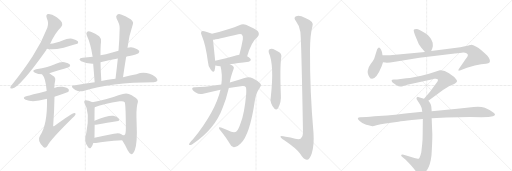
t = 0.00 s
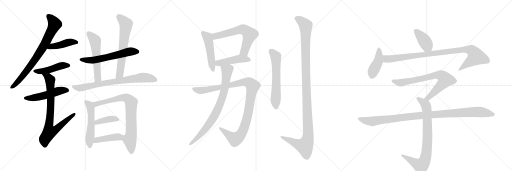
t = 4.13 s
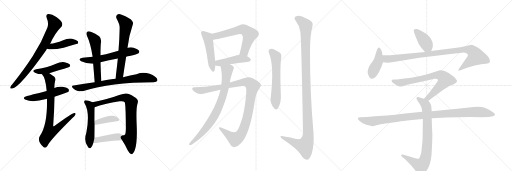
t = 8.26 s
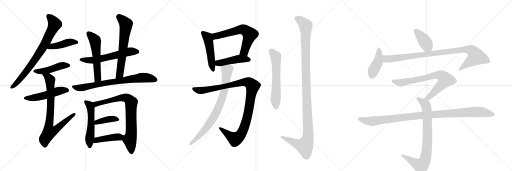
t = 12.39 s
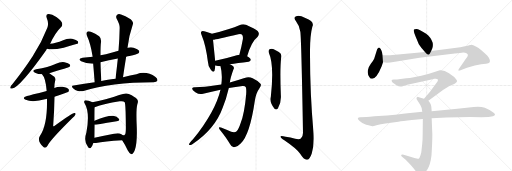
t = 16.52 s
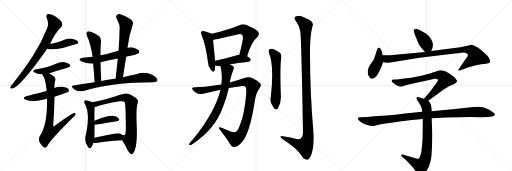
t = 20.65 s

The animated SVG that drew these frames (rendered in a browser with its animation timeline set to each time). Animation: 26 CSS @keyframes rules; one cycle of 20.65 s.

<svg version="1.1" viewBox="0 0 3072 1024" xmlns="http://www.w3.org/2000/svg">
  <g stroke="lightgray" stroke-dasharray="1,1" stroke-width="1" transform="scale(4, 4)">
    <line x1="0" y1="0" x2="256" y2="256"></line>
    <line x1="256" y1="0" x2="0" y2="256"></line>
    <line x1="128" y1="0" x2="128" y2="256"></line>
    <line x1="0" y1="128" x2="256" y2="128"></line>
    <line x1="256" y1="0" x2="512" y2="256"></line>
    <line x1="512" y1="0" x2="256" y2="256"></line>
    <line x1="384" y1="0" x2="384" y2="256"></line>
    <line x1="256" y1="128" x2="512" y2="128"></line>
    <line x1="512" y1="0" x2="768" y2="256"></line>
    <line x1="768" y1="0" x2="512" y2="256"></line>
    <line x1="640" y1="0" x2="640" y2="256"></line>
    <line x1="512" y1="128" x2="768" y2="128"></line>
  </g>
<g transform="scale(1, -1) translate(0, -850)">
   <style type="text/css">
    @keyframes keyframes0 {
      from {
       stroke: black;
       stroke-dashoffset: 775;
       stroke-width: 128;
       }
       72% {
       animation-timing-function: step-end;
       stroke: black;
       stroke-dashoffset: 0;
       stroke-width: 128;
       }
       to {
       stroke: black;
       stroke-width: 1024;
       }
       }
       #make-me-a-hanzi-animation-0 {
         animation: keyframes0 0.880697s both;
         animation-delay: 0.000000s;
         animation-timing-function: linear;
       }
    @keyframes keyframes1 {
      from {
       stroke: black;
       stroke-dashoffset: 434;
       stroke-width: 128;
       }
       59% {
       animation-timing-function: step-end;
       stroke: black;
       stroke-dashoffset: 0;
       stroke-width: 128;
       }
       to {
       stroke: black;
       stroke-width: 1024;
       }
       }
       #make-me-a-hanzi-animation-1 {
         animation: keyframes1 0.603190s both;
         animation-delay: 0.880697s;
         animation-timing-function: linear;
       }
    @keyframes keyframes2 {
      from {
       stroke: black;
       stroke-dashoffset: 461;
       stroke-width: 128;
       }
       60% {
       animation-timing-function: step-end;
       stroke: black;
       stroke-dashoffset: 0;
       stroke-width: 128;
       }
       to {
       stroke: black;
       stroke-width: 1024;
       }
       }
       #make-me-a-hanzi-animation-2 {
         animation: keyframes2 0.625163s both;
         animation-delay: 1.483887s;
         animation-timing-function: linear;
       }
    @keyframes keyframes3 {
      from {
       stroke: black;
       stroke-dashoffset: 511;
       stroke-width: 128;
       }
       62% {
       animation-timing-function: step-end;
       stroke: black;
       stroke-dashoffset: 0;
       stroke-width: 128;
       }
       to {
       stroke: black;
       stroke-width: 1024;
       }
       }
       #make-me-a-hanzi-animation-3 {
         animation: keyframes3 0.665853s both;
         animation-delay: 2.109049s;
         animation-timing-function: linear;
       }
    @keyframes keyframes4 {
      from {
       stroke: black;
       stroke-dashoffset: 807;
       stroke-width: 128;
       }
       72% {
       animation-timing-function: step-end;
       stroke: black;
       stroke-dashoffset: 0;
       stroke-width: 128;
       }
       to {
       stroke: black;
       stroke-width: 1024;
       }
       }
       #make-me-a-hanzi-animation-4 {
         animation: keyframes4 0.906738s both;
         animation-delay: 2.774902s;
         animation-timing-function: linear;
       }
    @keyframes keyframes5 {
      from {
       stroke: black;
       stroke-dashoffset: 597;
       stroke-width: 128;
       }
       66% {
       animation-timing-function: step-end;
       stroke: black;
       stroke-dashoffset: 0;
       stroke-width: 128;
       }
       to {
       stroke: black;
       stroke-width: 1024;
       }
       }
       #make-me-a-hanzi-animation-5 {
         animation: keyframes5 0.735840s both;
         animation-delay: 3.681641s;
         animation-timing-function: linear;
       }
    @keyframes keyframes6 {
      from {
       stroke: black;
       stroke-dashoffset: 558;
       stroke-width: 128;
       }
       64% {
       animation-timing-function: step-end;
       stroke: black;
       stroke-dashoffset: 0;
       stroke-width: 128;
       }
       to {
       stroke: black;
       stroke-width: 1024;
       }
       }
       #make-me-a-hanzi-animation-6 {
         animation: keyframes6 0.704102s both;
         animation-delay: 4.417480s;
         animation-timing-function: linear;
       }
    @keyframes keyframes7 {
      from {
       stroke: black;
       stroke-dashoffset: 646;
       stroke-width: 128;
       }
       68% {
       animation-timing-function: step-end;
       stroke: black;
       stroke-dashoffset: 0;
       stroke-width: 128;
       }
       to {
       stroke: black;
       stroke-width: 1024;
       }
       }
       #make-me-a-hanzi-animation-7 {
         animation: keyframes7 0.775716s both;
         animation-delay: 5.121582s;
         animation-timing-function: linear;
       }
    @keyframes keyframes8 {
      from {
       stroke: black;
       stroke-dashoffset: 757;
       stroke-width: 128;
       }
       71% {
       animation-timing-function: step-end;
       stroke: black;
       stroke-dashoffset: 0;
       stroke-width: 128;
       }
       to {
       stroke: black;
       stroke-width: 1024;
       }
       }
       #make-me-a-hanzi-animation-8 {
         animation: keyframes8 0.866048s both;
         animation-delay: 5.897298s;
         animation-timing-function: linear;
       }
    @keyframes keyframes9 {
      from {
       stroke: black;
       stroke-dashoffset: 532;
       stroke-width: 128;
       }
       63% {
       animation-timing-function: step-end;
       stroke: black;
       stroke-dashoffset: 0;
       stroke-width: 128;
       }
       to {
       stroke: black;
       stroke-width: 1024;
       }
       }
       #make-me-a-hanzi-animation-9 {
         animation: keyframes9 0.682943s both;
         animation-delay: 6.763346s;
         animation-timing-function: linear;
       }
    @keyframes keyframes10 {
      from {
       stroke: black;
       stroke-dashoffset: 801;
       stroke-width: 128;
       }
       72% {
       animation-timing-function: step-end;
       stroke: black;
       stroke-dashoffset: 0;
       stroke-width: 128;
       }
       to {
       stroke: black;
       stroke-width: 1024;
       }
       }
       #make-me-a-hanzi-animation-10 {
         animation: keyframes10 0.901855s both;
         animation-delay: 7.446289s;
         animation-timing-function: linear;
       }
    @keyframes keyframes11 {
      from {
       stroke: black;
       stroke-dashoffset: 394;
       stroke-width: 128;
       }
       56% {
       animation-timing-function: step-end;
       stroke: black;
       stroke-dashoffset: 0;
       stroke-width: 128;
       }
       to {
       stroke: black;
       stroke-width: 1024;
       }
       }
       #make-me-a-hanzi-animation-11 {
         animation: keyframes11 0.570638s both;
         animation-delay: 8.348145s;
         animation-timing-function: linear;
       }
    @keyframes keyframes12 {
      from {
       stroke: black;
       stroke-dashoffset: 425;
       stroke-width: 128;
       }
       58% {
       animation-timing-function: step-end;
       stroke: black;
       stroke-dashoffset: 0;
       stroke-width: 128;
       }
       to {
       stroke: black;
       stroke-width: 1024;
       }
       }
       #make-me-a-hanzi-animation-12 {
         animation: keyframes12 0.595866s both;
         animation-delay: 8.918783s;
         animation-timing-function: linear;
       }
    @keyframes keyframes13 {
      from {
       stroke: black;
       stroke-dashoffset: 490;
       stroke-width: 128;
       }
       61% {
       animation-timing-function: step-end;
       stroke: black;
       stroke-dashoffset: 0;
       stroke-width: 128;
       }
       to {
       stroke: black;
       stroke-width: 1024;
       }
       }
       #make-me-a-hanzi-animation-13 {
         animation: keyframes13 0.648763s both;
         animation-delay: 9.514648s;
         animation-timing-function: linear;
       }
    @keyframes keyframes14 {
      from {
       stroke: black;
       stroke-dashoffset: 631;
       stroke-width: 128;
       }
       67% {
       animation-timing-function: step-end;
       stroke: black;
       stroke-dashoffset: 0;
       stroke-width: 128;
       }
       to {
       stroke: black;
       stroke-width: 1024;
       }
       }
       #make-me-a-hanzi-animation-14 {
         animation: keyframes14 0.763509s both;
         animation-delay: 10.163411s;
         animation-timing-function: linear;
       }
    @keyframes keyframes15 {
      from {
       stroke: black;
       stroke-dashoffset: 457;
       stroke-width: 128;
       }
       60% {
       animation-timing-function: step-end;
       stroke: black;
       stroke-dashoffset: 0;
       stroke-width: 128;
       }
       to {
       stroke: black;
       stroke-width: 1024;
       }
       }
       #make-me-a-hanzi-animation-15 {
         animation: keyframes15 0.621908s both;
         animation-delay: 10.926921s;
         animation-timing-function: linear;
       }
    @keyframes keyframes16 {
      from {
       stroke: black;
       stroke-dashoffset: 1068;
       stroke-width: 128;
       }
       78% {
       animation-timing-function: step-end;
       stroke: black;
       stroke-dashoffset: 0;
       stroke-width: 128;
       }
       to {
       stroke: black;
       stroke-width: 1024;
       }
       }
       #make-me-a-hanzi-animation-16 {
         animation: keyframes16 1.119141s both;
         animation-delay: 11.548828s;
         animation-timing-function: linear;
       }
    @keyframes keyframes17 {
      from {
       stroke: black;
       stroke-dashoffset: 803;
       stroke-width: 128;
       }
       72% {
       animation-timing-function: step-end;
       stroke: black;
       stroke-dashoffset: 0;
       stroke-width: 128;
       }
       to {
       stroke: black;
       stroke-width: 1024;
       }
       }
       #make-me-a-hanzi-animation-17 {
         animation: keyframes17 0.903483s both;
         animation-delay: 12.667969s;
         animation-timing-function: linear;
       }
    @keyframes keyframes18 {
      from {
       stroke: black;
       stroke-dashoffset: 606;
       stroke-width: 128;
       }
       66% {
       animation-timing-function: step-end;
       stroke: black;
       stroke-dashoffset: 0;
       stroke-width: 128;
       }
       to {
       stroke: black;
       stroke-width: 1024;
       }
       }
       #make-me-a-hanzi-animation-18 {
         animation: keyframes18 0.743164s both;
         animation-delay: 13.571452s;
         animation-timing-function: linear;
       }
    @keyframes keyframes19 {
      from {
       stroke: black;
       stroke-dashoffset: 1200;
       stroke-width: 128;
       }
       80% {
       animation-timing-function: step-end;
       stroke: black;
       stroke-dashoffset: 0;
       stroke-width: 128;
       }
       to {
       stroke: black;
       stroke-width: 1024;
       }
       }
       #make-me-a-hanzi-animation-19 {
         animation: keyframes19 1.226562s both;
         animation-delay: 14.314616s;
         animation-timing-function: linear;
       }
    @keyframes keyframes20 {
      from {
       stroke: black;
       stroke-dashoffset: 405;
       stroke-width: 128;
       }
       57% {
       animation-timing-function: step-end;
       stroke: black;
       stroke-dashoffset: 0;
       stroke-width: 128;
       }
       to {
       stroke: black;
       stroke-width: 1024;
       }
       }
       #make-me-a-hanzi-animation-20 {
         animation: keyframes20 0.579590s both;
         animation-delay: 15.541178s;
         animation-timing-function: linear;
       }
    @keyframes keyframes21 {
      from {
       stroke: black;
       stroke-dashoffset: 423;
       stroke-width: 128;
       }
       58% {
       animation-timing-function: step-end;
       stroke: black;
       stroke-dashoffset: 0;
       stroke-width: 128;
       }
       to {
       stroke: black;
       stroke-width: 1024;
       }
       }
       #make-me-a-hanzi-animation-21 {
         animation: keyframes21 0.594238s both;
         animation-delay: 16.120768s;
         animation-timing-function: linear;
       }
    @keyframes keyframes22 {
      from {
       stroke: black;
       stroke-dashoffset: 966;
       stroke-width: 128;
       }
       76% {
       animation-timing-function: step-end;
       stroke: black;
       stroke-dashoffset: 0;
       stroke-width: 128;
       }
       to {
       stroke: black;
       stroke-width: 1024;
       }
       }
       #make-me-a-hanzi-animation-22 {
         animation: keyframes22 1.036133s both;
         animation-delay: 16.715007s;
         animation-timing-function: linear;
       }
    @keyframes keyframes23 {
      from {
       stroke: black;
       stroke-dashoffset: 754;
       stroke-width: 128;
       }
       71% {
       animation-timing-function: step-end;
       stroke: black;
       stroke-dashoffset: 0;
       stroke-width: 128;
       }
       to {
       stroke: black;
       stroke-width: 1024;
       }
       }
       #make-me-a-hanzi-animation-23 {
         animation: keyframes23 0.863607s both;
         animation-delay: 17.751139s;
         animation-timing-function: linear;
       }
    @keyframes keyframes24 {
      from {
       stroke: black;
       stroke-dashoffset: 817;
       stroke-width: 128;
       }
       73% {
       animation-timing-function: step-end;
       stroke: black;
       stroke-dashoffset: 0;
       stroke-width: 128;
       }
       to {
       stroke: black;
       stroke-width: 1024;
       }
       }
       #make-me-a-hanzi-animation-24 {
         animation: keyframes24 0.914876s both;
         animation-delay: 18.614746s;
         animation-timing-function: linear;
       }
    @keyframes keyframes25 {
      from {
       stroke: black;
       stroke-dashoffset: 1067;
       stroke-width: 128;
       }
       78% {
       animation-timing-function: step-end;
       stroke: black;
       stroke-dashoffset: 0;
       stroke-width: 128;
       }
       to {
       stroke: black;
       stroke-width: 1024;
       }
       }
       #make-me-a-hanzi-animation-25 {
         animation: keyframes25 1.118327s both;
         animation-delay: 19.529622s;
         animation-timing-function: linear;
       }
</style>
<path d="M 301 588 Q 329 652 367 689 Q 377 699 372 714 Q 368 727 338 749 Q 310 768 291 767 Q 272 766 281 742 Q 294 712 284 685 Q 250 597 196 513 Q 145 434 74 345 Q 64 335 62 328 Q 59 318 73 320 Q 118 326 277 550 Q 278 554 282 558 L 301 588 Z" fill="lightgray"></path> 
<path d="M 282 558 Q 315 549 382 565 Q 460 586 465 588 Q 472 595 467 603 Q 460 613 433 619 Q 405 622 379 610 Q 357 601 334 595 Q 318 591 301 588 C 271 583 253 565 282 558 Z" fill="lightgray"></path> 
<path d="M 296 412 Q 413 446 417 450 Q 424 457 419 464 Q 412 474 387 478 Q 362 481 336 469 Q 311 459 283 449 Q 253 440 217 435 Q 186 428 210 414 Q 229 405 252 405 L 296 412 Z" fill="lightgray"></path> 
<path d="M 327 271 Q 408 298 409 299 Q 416 306 412 315 Q 405 325 375 330 Q 350 334 326 323 L 280 305 Q 181 280 162 275 Q 128 266 154 252 Q 196 234 277 257 Q 278 258 282 258 L 327 271 Z" fill="lightgray"></path> 
<path d="M 282 258 Q 285 102 241 38 Q 219 7 262 -33 Q 275 -40 285 -23 Q 298 8 433 142 Q 449 155 453 164 Q 456 174 446 173 Q 434 173 326 95 Q 322 91 319 95 Q 326 192 327 271 L 326 323 Q 326 347 331 366 Q 335 379 326 390 Q 310 403 296 412 C 271 429 235 430 252 405 Q 274 383 280 305 L 282 258 Z" fill="lightgray"></path> 
<path d="M 757 511 Q 766 514 777 515 Q 823 525 831 532 Q 838 539 835 547 Q 828 557 802 565 Q 783 569 765 564 L 711 547 Q 674 537 636 526 Q 620 523 603 519 L 556 511 Q 526 508 496 504 Q 463 498 487 483 Q 517 468 559 469 L 603 478 Q 652 490 707 500 L 757 511 Z" fill="lightgray"></path> 
<path d="M 603 519 Q 603 583 606 598 Q 609 620 595 633 Q 573 651 545 660 Q 530 666 522 659 Q 515 653 521 638 Q 543 592 556 511 L 559 469 Q 563 424 568 358 C 570 328 610 335 608 365 Q 604 429 603 478 L 603 519 Z" fill="lightgray"></path> 
<path d="M 738 388 Q 747 451 757 511 L 765 564 Q 774 640 798 709 Q 802 719 784 736 Q 750 758 726 764 Q 710 770 702 761 Q 693 754 700 739 Q 719 705 718 683 Q 717 619 711 547 L 707 500 Q 701 442 693 379 C 689 349 734 358 738 388 Z" fill="lightgray"></path> 
<path d="M 568 358 Q 507 351 442 338 Q 424 337 438 321 Q 451 309 467 305 Q 486 301 501 305 Q 663 357 922 358 Q 940 359 944 367 Q 948 377 933 389 Q 878 428 819 406 Q 783 400 738 388 L 693 379 Q 680 378 668 375 Q 638 371 608 365 L 568 358 Z" fill="lightgray"></path> 
<path d="M 555 238 Q 528 250 512 249 Q 502 245 506 235 Q 542 177 518 55 Q 500 3 529 -32 Q 536 -42 544 -37 Q 553 -30 560 -7 L 567 25 Q 567 35 568 102 L 567 127 Q 567 188 568 207 C 569 232 569 232 555 238 Z" fill="lightgray"></path> 
<path d="M 733 9 Q 751 -19 766 -50 Q 778 -72 788 -74 Q 800 -74 809 -49 Q 825 -4 820 104 Q 816 197 824 226 Q 833 248 820 258 Q 811 270 773 287 Q 755 296 715 281 Q 678 266 634 256 Q 600 247 555 238 C 526 232 540 197 568 207 Q 623 229 718 243 Q 742 246 748 238 Q 754 232 755 101 Q 756 55 751 46 Q 747 39 737 39 C 720 30 720 30 733 9 Z" fill="lightgray"></path> 
<path d="M 568 102 Q 571 102 576 102 Q 648 115 700 123 Q 722 127 713 139 Q 703 152 679 156 Q 646 159 567 127 C 539 116 538 102 568 102 Z" fill="lightgray"></path> 
<path d="M 560 -7 Q 566 -8 576 -7 Q 625 3 733 9 C 763 11 760 19 737 39 Q 733 43 728 46 Q 713 55 684 48 Q 620 35 567 25 C 538 19 530 -5 560 -7 Z" fill="lightgray"></path> 
<path d="M 1271 648 Q 1261 655 1225 664 Q 1212 668 1209 662 Q 1202 656 1210 640 Q 1235 580 1247 483 Q 1248 455 1264 434 Q 1280 412 1287 427 Q 1291 439 1292 458 L 1291 487 Q 1282 577 1278 613 C 1275 643 1274 646 1271 648 Z" fill="lightgray"></path> 
<path d="M 1483 513 Q 1508 601 1545 629 Q 1561 648 1546 665 Q 1530 678 1476 702 Q 1457 709 1436 700 Q 1385 678 1271 648 C 1242 640 1248 609 1278 613 Q 1297 614 1430 646 Q 1445 650 1451 644 Q 1460 635 1457 616 Q 1448 565 1436 523 C 1428 494 1474 484 1483 513 Z" fill="lightgray"></path> 
<path d="M 1379 466 Q 1424 473 1492 481 Q 1504 482 1505 492 Q 1505 499 1483 513 L 1436 523 Q 1429 523 1421 520 Q 1349 498 1291 487 C 1262 481 1263 465 1292 458 Q 1308 454 1323 454 L 1379 466 Z" fill="lightgray"></path> 
<path d="M 1328 344 Q 1318 344 1306 341 Q 1221 328 1171 328 Q 1155 329 1153 320 Q 1152 311 1172 298 Q 1196 282 1219 289 Q 1270 302 1323 313 L 1373 323 Q 1413 330 1455 335 Q 1471 336 1475 328 Q 1479 318 1477 286 Q 1467 172 1444 113 Q 1432 76 1420 64 Q 1410 54 1387 61 Q 1356 74 1326 86 Q 1305 93 1319 73 Q 1359 24 1381 -15 Q 1390 -36 1410 -31 Q 1425 -30 1444 -10 Q 1499 42 1529 247 Q 1536 293 1555 319 Q 1571 338 1563 348 Q 1548 366 1516 381 Q 1494 394 1467 383 Q 1428 370 1379 356 L 1328 344 Z" fill="lightgray"></path> 
<path d="M 1323 313 Q 1292 181 1158 15 Q 1148 5 1137 -9 Q 1131 -18 1137 -19 Q 1144 -20 1154 -14 Q 1290 77 1336 205 Q 1357 254 1373 323 L 1379 356 Q 1383 386 1401 435 Q 1407 445 1399 454 Q 1393 460 1379 466 C 1353 480 1316 483 1323 454 Q 1336 405 1328 344 L 1323 313 Z" fill="lightgray"></path> 
<path d="M 1613 534 Q 1646 461 1625 271 Q 1616 235 1647 199 Q 1657 189 1667 200 Q 1689 237 1685 283 Q 1679 440 1687 505 Q 1693 527 1673 539 Q 1657 549 1639 557 Q 1626 561 1617 556 Q 1608 549 1613 534 Z" fill="lightgray"></path> 
<path d="M 1802 660 Q 1808 623 1818 54 Q 1818 30 1805 20 Q 1795 13 1771 19 Q 1743 25 1714 30 Q 1680 40 1683 30 Q 1684 23 1706 9 Q 1781 -42 1801 -72 Q 1823 -108 1841 -107 Q 1857 -108 1870 -71 Q 1886 -23 1881 53 Q 1859 300 1860 551 Q 1861 642 1874 690 Q 1890 721 1832 743 Q 1796 762 1777 754 Q 1758 747 1776 723 Q 1798 695 1802 660 Z" fill="lightgray"></path> 
<path d="M 2587 545 L 2594 561 Q 2599 577 2596 594 Q 2584 629 2557 648 Q 2513 677 2499 677 Q 2485 676 2483 673 Q 2479 667 2496 626 L 2513 586 L 2528 564 L 2550 539 C 2570 516 2575 518 2587 545 Z" fill="lightgray"></path> 
<path d="M 2290 453 L 2298 477 L 2295 519 L 2292 537 Q 2291 546 2285 556 Q 2274 575 2263 556 L 2245 499 Q 2239 486 2225 468 Q 2212 449 2210 438 Q 2200 413 2216 389 Q 2221 378 2233 378 Q 2260 379 2290 453 Z" fill="lightgray"></path> 
<path d="M 2298 477 L 2313 476 Q 2324 473 2370 481 L 2517 504 L 2729 530 Q 2766 535 2779 536 Q 2792 536 2799 532 Q 2806 529 2807 522 Q 2809 514 2801 506 Q 2794 498 2783 481 L 2758 445 Q 2749 433 2750 429 Q 2752 425 2763 430 L 2802 444 L 2849 458 L 2887 466 L 2916 469 Q 2933 471 2937 476 Q 2942 481 2938 494 Q 2934 507 2923 518 Q 2882 558 2858 571 Q 2835 584 2827 583 Q 2827 581 2820 581 Q 2807 575 2762 568 L 2587 545 L 2550 539 L 2340 520 L 2295 519 C 2265 518 2268 479 2298 477 Z" fill="lightgray"></path> 
<path d="M 2570 246 L 2660 312 L 2694 333 L 2728 348 Q 2740 356 2742 362 Q 2744 368 2734 379 Q 2725 390 2694 411 Q 2664 432 2639 429 L 2574 409 L 2528 397 L 2475 386 Q 2463 384 2437 381 L 2382 374 L 2363 374 Q 2351 372 2350 370 Q 2349 368 2352 361 Q 2356 354 2364 350 Q 2372 345 2380 339 Q 2398 327 2420 335 L 2444 342 L 2589 374 Q 2593 374 2605 378 Q 2611 378 2615 379 Q 2622 379 2626 375 Q 2630 370 2625 362 L 2580 300 L 2544 258 C 2524 235 2546 228 2570 246 Z" fill="lightgray"></path> 
<path d="M 2590 184 L 2588 210 Q 2586 224 2581 231 Q 2577 238 2570 246 L 2544 258 L 2513 268 Q 2507 272 2502 268 Q 2498 264 2500 256 L 2522 221 L 2530 203 Q 2533 182 2534 180 L 2537 137 L 2536 44 Q 2536 11 2533 -15 L 2529 -52 Q 2529 -62 2523 -80 Q 2517 -98 2512 -101 Q 2506 -103 2492 -99 L 2422 -77 Q 2409 -74 2407 -79 Q 2406 -85 2416 -92 L 2434 -108 Q 2473 -147 2494 -175 Q 2515 -204 2522 -205 Q 2536 -207 2563 -168 Q 2583 -136 2589 -80 Q 2594 -6 2594 45 L 2590 142 L 2590 184 Z" fill="lightgray"></path> 
<path d="M 2679 146 L 2820 149 L 2888 147 L 2931 149 L 2958 153 Q 2969 158 2970 162 Q 2970 166 2964 173 Q 2937 193 2909 204 Q 2882 214 2842 209 L 2744 198 L 2590 184 L 2534 180 L 2431 170 Q 2367 161 2322 158 L 2246 153 Q 2215 149 2200 149 L 2161 147 Q 2150 146 2147 141 Q 2145 137 2156 126 Q 2167 114 2197 102 Q 2229 94 2233 94 Q 2238 93 2259 100 Q 2283 106 2313 110 L 2390 121 Q 2415 125 2471 131 L 2537 137 L 2590 142 L 2679 146 Z" fill="lightgray"></path> 
      <clipPath id="make-me-a-hanzi-clip-0">
      <path d="M 301 588 Q 329 652 367 689 Q 377 699 372 714 Q 368 727 338 749 Q 310 768 291 767 Q 272 766 281 742 Q 294 712 284 685 Q 250 597 196 513 Q 145 434 74 345 Q 64 335 62 328 Q 59 318 73 320 Q 118 326 277 550 Q 278 554 282 558 L 301 588 Z" fill="lightgray"></path>
      </clipPath>
      <path clip-path="url(#make-me-a-hanzi-clip-0)" d="M 291 752 L 324 717 L 327 704 L 275 597 L 251 552 L 160 424 L 71 328 " fill="none" id="make-me-a-hanzi-animation-0" stroke-dasharray="647 1294" stroke-linecap="round"></path>

      <clipPath id="make-me-a-hanzi-clip-1">
      <path d="M 282 558 Q 315 549 382 565 Q 460 586 465 588 Q 472 595 467 603 Q 460 613 433 619 Q 405 622 379 610 Q 357 601 334 595 Q 318 591 301 588 C 271 583 253 565 282 558 Z" fill="lightgray"></path>
      </clipPath>
      <path clip-path="url(#make-me-a-hanzi-clip-1)" d="M 288 561 L 404 595 L 436 600 L 460 596 " fill="none" id="make-me-a-hanzi-animation-1" stroke-dasharray="306 612" stroke-linecap="round"></path>

      <clipPath id="make-me-a-hanzi-clip-2">
      <path d="M 296 412 Q 413 446 417 450 Q 424 457 419 464 Q 412 474 387 478 Q 362 481 336 469 Q 311 459 283 449 Q 253 440 217 435 Q 186 428 210 414 Q 229 405 252 405 L 296 412 Z" fill="lightgray"></path>
      </clipPath>
      <path clip-path="url(#make-me-a-hanzi-clip-2)" d="M 211 425 L 246 422 L 305 433 L 361 455 L 411 458 " fill="none" id="make-me-a-hanzi-animation-2" stroke-dasharray="333 666" stroke-linecap="round"></path>

      <clipPath id="make-me-a-hanzi-clip-3">
      <path d="M 327 271 Q 408 298 409 299 Q 416 306 412 315 Q 405 325 375 330 Q 350 334 326 323 L 280 305 Q 181 280 162 275 Q 128 266 154 252 Q 196 234 277 257 Q 278 258 282 258 L 327 271 Z" fill="lightgray"></path>
      </clipPath>
      <path clip-path="url(#make-me-a-hanzi-clip-3)" d="M 155 264 L 227 268 L 358 307 L 404 307 " fill="none" id="make-me-a-hanzi-animation-3" stroke-dasharray="383 766" stroke-linecap="round"></path>

      <clipPath id="make-me-a-hanzi-clip-4">
      <path d="M 282 258 Q 285 102 241 38 Q 219 7 262 -33 Q 275 -40 285 -23 Q 298 8 433 142 Q 449 155 453 164 Q 456 174 446 173 Q 434 173 326 95 Q 322 91 319 95 Q 326 192 327 271 L 326 323 Q 326 347 331 366 Q 335 379 326 390 Q 310 403 296 412 C 271 429 235 430 252 405 Q 274 383 280 305 L 282 258 Z" fill="lightgray"></path>
      </clipPath>
      <path clip-path="url(#make-me-a-hanzi-clip-4)" d="M 260 405 L 290 387 L 301 371 L 305 238 L 293 96 L 297 60 L 328 69 L 446 166 " fill="none" id="make-me-a-hanzi-animation-4" stroke-dasharray="679 1358" stroke-linecap="round"></path>

      <clipPath id="make-me-a-hanzi-clip-5">
      <path d="M 757 511 Q 766 514 777 515 Q 823 525 831 532 Q 838 539 835 547 Q 828 557 802 565 Q 783 569 765 564 L 711 547 Q 674 537 636 526 Q 620 523 603 519 L 556 511 Q 526 508 496 504 Q 463 498 487 483 Q 517 468 559 469 L 603 478 Q 652 490 707 500 L 757 511 Z" fill="lightgray"></path>
      </clipPath>
      <path clip-path="url(#make-me-a-hanzi-clip-5)" d="M 489 495 L 562 490 L 776 541 L 824 542 " fill="none" id="make-me-a-hanzi-animation-5" stroke-dasharray="469 938" stroke-linecap="round"></path>

      <clipPath id="make-me-a-hanzi-clip-6">
      <path d="M 603 519 Q 603 583 606 598 Q 609 620 595 633 Q 573 651 545 660 Q 530 666 522 659 Q 515 653 521 638 Q 543 592 556 511 L 559 469 Q 563 424 568 358 C 570 328 610 335 608 365 Q 604 429 603 478 L 603 519 Z" fill="lightgray"></path>
      </clipPath>
      <path clip-path="url(#make-me-a-hanzi-clip-6)" d="M 531 650 L 554 629 L 572 599 L 586 387 L 573 368 " fill="none" id="make-me-a-hanzi-animation-6" stroke-dasharray="430 860" stroke-linecap="round"></path>

      <clipPath id="make-me-a-hanzi-clip-7">
      <path d="M 738 388 Q 747 451 757 511 L 765 564 Q 774 640 798 709 Q 802 719 784 736 Q 750 758 726 764 Q 710 770 702 761 Q 693 754 700 739 Q 719 705 718 683 Q 717 619 711 547 L 707 500 Q 701 442 693 379 C 689 349 734 358 738 388 Z" fill="lightgray"></path>
      </clipPath>
      <path clip-path="url(#make-me-a-hanzi-clip-7)" d="M 713 749 L 748 717 L 755 699 L 719 406 L 699 386 " fill="none" id="make-me-a-hanzi-animation-7" stroke-dasharray="518 1036" stroke-linecap="round"></path>

      <clipPath id="make-me-a-hanzi-clip-8">
      <path d="M 568 358 Q 507 351 442 338 Q 424 337 438 321 Q 451 309 467 305 Q 486 301 501 305 Q 663 357 922 358 Q 940 359 944 367 Q 948 377 933 389 Q 878 428 819 406 Q 783 400 738 388 L 693 379 Q 680 378 668 375 Q 638 371 608 365 L 568 358 Z" fill="lightgray"></path>
      </clipPath>
      <path clip-path="url(#make-me-a-hanzi-clip-8)" d="M 440 330 L 492 325 L 633 354 L 846 385 L 878 385 L 934 372 " fill="none" id="make-me-a-hanzi-animation-8" stroke-dasharray="629 1258" stroke-linecap="round"></path>

      <clipPath id="make-me-a-hanzi-clip-9">
      <path d="M 555 238 Q 528 250 512 249 Q 502 245 506 235 Q 542 177 518 55 Q 500 3 529 -32 Q 536 -42 544 -37 Q 553 -30 560 -7 L 567 25 Q 567 35 568 102 L 567 127 Q 567 188 568 207 C 569 232 569 232 555 238 Z" fill="lightgray"></path>
      </clipPath>
      <path clip-path="url(#make-me-a-hanzi-clip-9)" d="M 517 238 L 537 222 L 546 184 L 548 90 L 537 4 L 539 -27 " fill="none" id="make-me-a-hanzi-animation-9" stroke-dasharray="404 808" stroke-linecap="round"></path>

      <clipPath id="make-me-a-hanzi-clip-10">
      <path d="M 733 9 Q 751 -19 766 -50 Q 778 -72 788 -74 Q 800 -74 809 -49 Q 825 -4 820 104 Q 816 197 824 226 Q 833 248 820 258 Q 811 270 773 287 Q 755 296 715 281 Q 678 266 634 256 Q 600 247 555 238 C 526 232 540 197 568 207 Q 623 229 718 243 Q 742 246 748 238 Q 754 232 755 101 Q 756 55 751 46 Q 747 39 737 39 C 720 30 720 30 733 9 Z" fill="lightgray"></path>
      </clipPath>
      <path clip-path="url(#make-me-a-hanzi-clip-10)" d="M 563 235 L 576 227 L 746 266 L 770 258 L 788 237 L 788 54 L 779 13 L 789 -64 " fill="none" id="make-me-a-hanzi-animation-10" stroke-dasharray="673 1346" stroke-linecap="round"></path>

      <clipPath id="make-me-a-hanzi-clip-11">
      <path d="M 568 102 Q 571 102 576 102 Q 648 115 700 123 Q 722 127 713 139 Q 703 152 679 156 Q 646 159 567 127 C 539 116 538 102 568 102 Z" fill="lightgray"></path>
      </clipPath>
      <path clip-path="url(#make-me-a-hanzi-clip-11)" d="M 572 108 L 599 122 L 645 134 L 682 138 L 704 133 " fill="none" id="make-me-a-hanzi-animation-11" stroke-dasharray="266 532" stroke-linecap="round"></path>

      <clipPath id="make-me-a-hanzi-clip-12">
      <path d="M 560 -7 Q 566 -8 576 -7 Q 625 3 733 9 C 763 11 760 19 737 39 Q 733 43 728 46 Q 713 55 684 48 Q 620 35 567 25 C 538 19 530 -5 560 -7 Z" fill="lightgray"></path>
      </clipPath>
      <path clip-path="url(#make-me-a-hanzi-clip-12)" d="M 564 -2 L 589 12 L 696 29 L 714 29 L 722 18 " fill="none" id="make-me-a-hanzi-animation-12" stroke-dasharray="297 594" stroke-linecap="round"></path>

      <clipPath id="make-me-a-hanzi-clip-13">
      <path d="M 1271 648 Q 1261 655 1225 664 Q 1212 668 1209 662 Q 1202 656 1210 640 Q 1235 580 1247 483 Q 1248 455 1264 434 Q 1280 412 1287 427 Q 1291 439 1292 458 L 1291 487 Q 1282 577 1278 613 C 1275 643 1274 646 1271 648 Z" fill="lightgray"></path>
      </clipPath>
      <path clip-path="url(#make-me-a-hanzi-clip-13)" d="M 1218 654 L 1247 625 L 1276 434 " fill="none" id="make-me-a-hanzi-animation-13" stroke-dasharray="362 724" stroke-linecap="round"></path>

      <clipPath id="make-me-a-hanzi-clip-14">
      <path d="M 1483 513 Q 1508 601 1545 629 Q 1561 648 1546 665 Q 1530 678 1476 702 Q 1457 709 1436 700 Q 1385 678 1271 648 C 1242 640 1248 609 1278 613 Q 1297 614 1430 646 Q 1445 650 1451 644 Q 1460 635 1457 616 Q 1448 565 1436 523 C 1428 494 1474 484 1483 513 Z" fill="lightgray"></path>
      </clipPath>
      <path clip-path="url(#make-me-a-hanzi-clip-14)" d="M 1280 619 L 1292 634 L 1306 639 L 1441 674 L 1473 669 L 1499 644 L 1469 548 L 1443 529 " fill="none" id="make-me-a-hanzi-animation-14" stroke-dasharray="503 1006" stroke-linecap="round"></path>

      <clipPath id="make-me-a-hanzi-clip-15">
      <path d="M 1379 466 Q 1424 473 1492 481 Q 1504 482 1505 492 Q 1505 499 1483 513 L 1436 523 Q 1429 523 1421 520 Q 1349 498 1291 487 C 1262 481 1263 465 1292 458 Q 1308 454 1323 454 L 1379 466 Z" fill="lightgray"></path>
      </clipPath>
      <path clip-path="url(#make-me-a-hanzi-clip-15)" d="M 1299 480 L 1309 473 L 1326 474 L 1437 499 L 1495 492 " fill="none" id="make-me-a-hanzi-animation-15" stroke-dasharray="329 658" stroke-linecap="round"></path>

      <clipPath id="make-me-a-hanzi-clip-16">
      <path d="M 1328 344 Q 1318 344 1306 341 Q 1221 328 1171 328 Q 1155 329 1153 320 Q 1152 311 1172 298 Q 1196 282 1219 289 Q 1270 302 1323 313 L 1373 323 Q 1413 330 1455 335 Q 1471 336 1475 328 Q 1479 318 1477 286 Q 1467 172 1444 113 Q 1432 76 1420 64 Q 1410 54 1387 61 Q 1356 74 1326 86 Q 1305 93 1319 73 Q 1359 24 1381 -15 Q 1390 -36 1410 -31 Q 1425 -30 1444 -10 Q 1499 42 1529 247 Q 1536 293 1555 319 Q 1571 338 1563 348 Q 1548 366 1516 381 Q 1494 394 1467 383 Q 1428 370 1379 356 L 1328 344 Z" fill="lightgray"></path>
      </clipPath>
      <path clip-path="url(#make-me-a-hanzi-clip-16)" d="M 1162 318 L 1209 308 L 1453 357 L 1482 359 L 1507 345 L 1515 332 L 1494 195 L 1476 120 L 1450 52 L 1431 29 L 1410 18 L 1329 76 " fill="none" id="make-me-a-hanzi-animation-16" stroke-dasharray="940 1880" stroke-linecap="round"></path>

      <clipPath id="make-me-a-hanzi-clip-17">
      <path d="M 1323 313 Q 1292 181 1158 15 Q 1148 5 1137 -9 Q 1131 -18 1137 -19 Q 1144 -20 1154 -14 Q 1290 77 1336 205 Q 1357 254 1373 323 L 1379 356 Q 1383 386 1401 435 Q 1407 445 1399 454 Q 1393 460 1379 466 C 1353 480 1316 483 1323 454 Q 1336 405 1328 344 L 1323 313 Z" fill="lightgray"></path>
      </clipPath>
      <path clip-path="url(#make-me-a-hanzi-clip-17)" d="M 1332 448 L 1363 428 L 1353 344 L 1322 232 L 1292 167 L 1255 107 L 1194 34 L 1140 -14 " fill="none" id="make-me-a-hanzi-animation-17" stroke-dasharray="675 1350" stroke-linecap="round"></path>

      <clipPath id="make-me-a-hanzi-clip-18">
      <path d="M 1613 534 Q 1646 461 1625 271 Q 1616 235 1647 199 Q 1657 189 1667 200 Q 1689 237 1685 283 Q 1679 440 1687 505 Q 1693 527 1673 539 Q 1657 549 1639 557 Q 1626 561 1617 556 Q 1608 549 1613 534 Z" fill="lightgray"></path>
      </clipPath>
      <path clip-path="url(#make-me-a-hanzi-clip-18)" d="M 1626 545 L 1655 512 L 1657 206 " fill="none" id="make-me-a-hanzi-animation-18" stroke-dasharray="478 956" stroke-linecap="round"></path>

      <clipPath id="make-me-a-hanzi-clip-19">
      <path d="M 1802 660 Q 1808 623 1818 54 Q 1818 30 1805 20 Q 1795 13 1771 19 Q 1743 25 1714 30 Q 1680 40 1683 30 Q 1684 23 1706 9 Q 1781 -42 1801 -72 Q 1823 -108 1841 -107 Q 1857 -108 1870 -71 Q 1886 -23 1881 53 Q 1859 300 1860 551 Q 1861 642 1874 690 Q 1890 721 1832 743 Q 1796 762 1777 754 Q 1758 747 1776 723 Q 1798 695 1802 660 Z" fill="lightgray"></path>
      </clipPath>
      <path clip-path="url(#make-me-a-hanzi-clip-19)" d="M 1784 738 L 1801 730 L 1835 698 L 1835 411 L 1848 25 L 1828 -25 L 1778 -11 L 1703 22 L 1701 28 L 1690 28 " fill="none" id="make-me-a-hanzi-animation-19" stroke-dasharray="1072 2144" stroke-linecap="round"></path>

      <clipPath id="make-me-a-hanzi-clip-20">
      <path d="M 2587 545 L 2594 561 Q 2599 577 2596 594 Q 2584 629 2557 648 Q 2513 677 2499 677 Q 2485 676 2483 673 Q 2479 667 2496 626 L 2513 586 L 2528 564 L 2550 539 C 2570 516 2575 518 2587 545 Z" fill="lightgray"></path>
      </clipPath>
      <path clip-path="url(#make-me-a-hanzi-clip-20)" d="M 2488 670 L 2540 616 L 2579 553 " fill="none" id="make-me-a-hanzi-animation-20" stroke-dasharray="277 554" stroke-linecap="round"></path>

      <clipPath id="make-me-a-hanzi-clip-21">
      <path d="M 2290 453 L 2298 477 L 2295 519 L 2292 537 Q 2291 546 2285 556 Q 2274 575 2263 556 L 2245 499 Q 2239 486 2225 468 Q 2212 449 2210 438 Q 2200 413 2216 389 Q 2221 378 2233 378 Q 2260 379 2290 453 Z" fill="lightgray"></path>
      </clipPath>
      <path clip-path="url(#make-me-a-hanzi-clip-21)" d="M 2274 554 L 2268 480 L 2239 423 L 2232 395 " fill="none" id="make-me-a-hanzi-animation-21" stroke-dasharray="295 590" stroke-linecap="round"></path>

      <clipPath id="make-me-a-hanzi-clip-22">
      <path d="M 2298 477 L 2313 476 Q 2324 473 2370 481 L 2517 504 L 2729 530 Q 2766 535 2779 536 Q 2792 536 2799 532 Q 2806 529 2807 522 Q 2809 514 2801 506 Q 2794 498 2783 481 L 2758 445 Q 2749 433 2750 429 Q 2752 425 2763 430 L 2802 444 L 2849 458 L 2887 466 L 2916 469 Q 2933 471 2937 476 Q 2942 481 2938 494 Q 2934 507 2923 518 Q 2882 558 2858 571 Q 2835 584 2827 583 Q 2827 581 2820 581 Q 2807 575 2762 568 L 2587 545 L 2550 539 L 2340 520 L 2295 519 C 2265 518 2268 479 2298 477 Z" fill="lightgray"></path>
      </clipPath>
      <path clip-path="url(#make-me-a-hanzi-clip-22)" d="M 2303 513 L 2326 497 L 2775 554 L 2829 548 L 2857 511 L 2756 431 " fill="none" id="make-me-a-hanzi-animation-22" stroke-dasharray="838 1676" stroke-linecap="round"></path>

      <clipPath id="make-me-a-hanzi-clip-23">
      <path d="M 2570 246 L 2660 312 L 2694 333 L 2728 348 Q 2740 356 2742 362 Q 2744 368 2734 379 Q 2725 390 2694 411 Q 2664 432 2639 429 L 2574 409 L 2528 397 L 2475 386 Q 2463 384 2437 381 L 2382 374 L 2363 374 Q 2351 372 2350 370 Q 2349 368 2352 361 Q 2356 354 2364 350 Q 2372 345 2380 339 Q 2398 327 2420 335 L 2444 342 L 2589 374 Q 2593 374 2605 378 Q 2611 378 2615 379 Q 2622 379 2626 375 Q 2630 370 2625 362 L 2580 300 L 2544 258 C 2524 235 2546 228 2570 246 Z" fill="lightgray"></path>
      </clipPath>
      <path clip-path="url(#make-me-a-hanzi-clip-23)" d="M 2358 367 L 2401 354 L 2612 400 L 2641 400 L 2658 391 L 2671 372 L 2659 352 L 2569 264 L 2553 260 " fill="none" id="make-me-a-hanzi-animation-23" stroke-dasharray="626 1252" stroke-linecap="round"></path>

      <clipPath id="make-me-a-hanzi-clip-24">
      <path d="M 2590 184 L 2588 210 Q 2586 224 2581 231 Q 2577 238 2570 246 L 2544 258 L 2513 268 Q 2507 272 2502 268 Q 2498 264 2500 256 L 2522 221 L 2530 203 Q 2533 182 2534 180 L 2537 137 L 2536 44 Q 2536 11 2533 -15 L 2529 -52 Q 2529 -62 2523 -80 Q 2517 -98 2512 -101 Q 2506 -103 2492 -99 L 2422 -77 Q 2409 -74 2407 -79 Q 2406 -85 2416 -92 L 2434 -108 Q 2473 -147 2494 -175 Q 2515 -204 2522 -205 Q 2536 -207 2563 -168 Q 2583 -136 2589 -80 Q 2594 -6 2594 45 L 2590 142 L 2590 184 Z" fill="lightgray"></path>
      </clipPath>
      <path clip-path="url(#make-me-a-hanzi-clip-24)" d="M 2508 261 L 2552 224 L 2562 188 L 2565 12 L 2552 -100 L 2542 -125 L 2525 -143 L 2415 -83 " fill="none" id="make-me-a-hanzi-animation-24" stroke-dasharray="689 1378" stroke-linecap="round"></path>

      <clipPath id="make-me-a-hanzi-clip-25">
      <path d="M 2679 146 L 2820 149 L 2888 147 L 2931 149 L 2958 153 Q 2969 158 2970 162 Q 2970 166 2964 173 Q 2937 193 2909 204 Q 2882 214 2842 209 L 2744 198 L 2590 184 L 2534 180 L 2431 170 Q 2367 161 2322 158 L 2246 153 Q 2215 149 2200 149 L 2161 147 Q 2150 146 2147 141 Q 2145 137 2156 126 Q 2167 114 2197 102 Q 2229 94 2233 94 Q 2238 93 2259 100 Q 2283 106 2313 110 L 2390 121 Q 2415 125 2471 131 L 2537 137 L 2590 142 L 2679 146 Z" fill="lightgray"></path>
      </clipPath>
      <path clip-path="url(#make-me-a-hanzi-clip-25)" d="M 2156 140 L 2181 129 L 2234 123 L 2499 156 L 2838 179 L 2905 176 L 2960 163 " fill="none" id="make-me-a-hanzi-animation-25" stroke-dasharray="939 1878" stroke-linecap="round"></path>

</g>
</svg>
